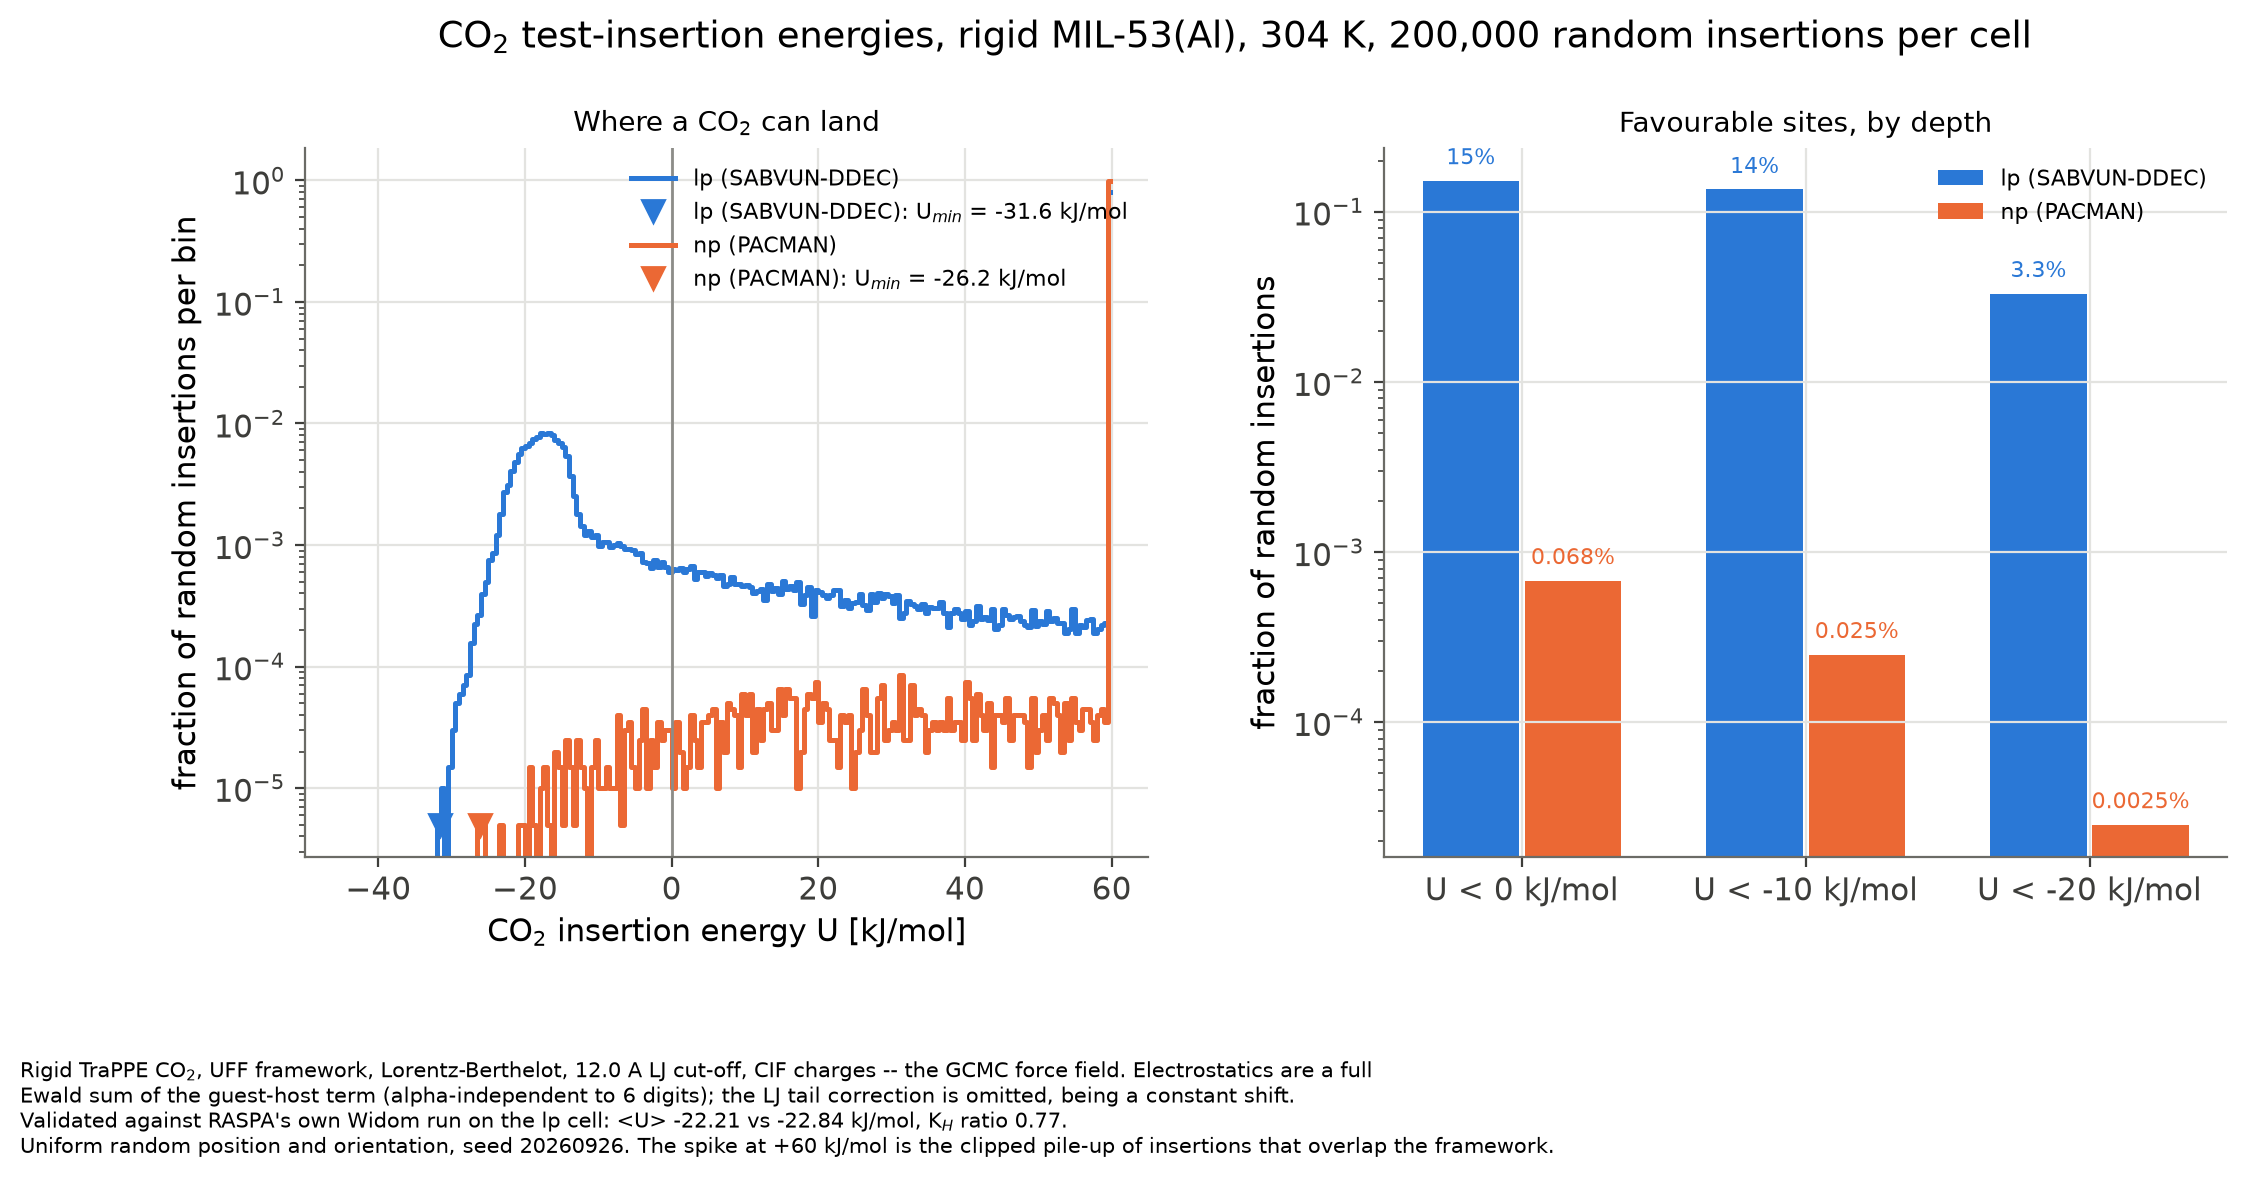

The file beside this chart, header and first rows:
# CO2 test-insertion energies, rigid TraPPE CO2 in the rigid framework, T = 304.0 K
# same UFF + TraPPE parameters, Lorentz-Berthelot, 12.0 A cut-off and CIF charges as the GC…
# electrostatics: full Ewald of the gues…, alpha = 0.3 1/A, k-space tol 1e-8; no LJ tail correction
# a first attempt with a truncated 12 A …
# +-330 kJ/mol; the truncation residual …
# validated on lp against RASPA's Widom …, <U> difference +0.63 kJ/mol
# uniform random position and orientatio…, seed 20260926
label, cif, n_trials, V_file_cell_A3, V_formula_cell_A3, rho_kg_m3, frac_U_lt_0, frac_U_lt_minus10, frac_U_lt_minus20, frac_U_gt_100, U_min_kJ_mol, U_min_LJ_only_kJ_mol, U_median_kJ_mol, rosenbluth, K_H_mol_kg_Pa, U_boltzmann_kJ_mol
lp (SABVUN-DDEC), structures/MIL-53_Al_lp.cif, 200000, 1412, 1412, 979, 0.1523, 0.1352, 0.03307, 0.7916, -31.57, -28.95, 90344, 354.6, 0.0001433, -22.21
np (PACMAN), structures/MIL-53_Al_np.cif, 200000, 1892, 945.8, 1462, 0.00068, 0.00025, 2.5e-05, 0.992, -26.18, -21.53, 2799787, 0.4789, 1.2963391245678203e-07, -23.06
